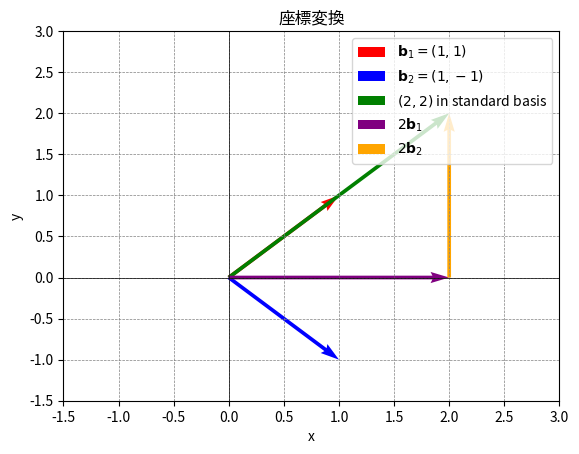

Python code for this plot:
import matplotlib.pyplot as plt
import numpy as np

def plot_coordinate_transformation():
    fig, ax = plt.subplots()
    ax.quiver(0, 0, 1, 1, angles='xy', scale_units='xy', scale=1, color='r', label=r'$\mathbf{b}_1 = (1, 1)$')
    ax.quiver(0, 0, 1, -1, angles='xy', scale_units='xy', scale=1, color='b', label=r'$\mathbf{b}_2 = (1, -1)$')
    ax.quiver(0, 0, 2, 2, angles='xy', scale_units='xy', scale=1, color='g', label=r'$(2, 2)$ in standard basis')
    ax.quiver(0, 0, 2, 0, angles='xy', scale_units='xy', scale=1, color='purple', label=r'$2\mathbf{b}_1$')
    ax.quiver(2, 0, 0, 2, angles='xy', scale_units='xy', scale=1, color='orange', label=r'$2\mathbf{b}_2$')
    ax.set_xlim(-1.5, 3)
    ax.set_ylim(-1.5, 3)
    ax.axhline(0, color='black',linewidth=0.5)
    ax.axvline(0, color='black',linewidth=0.5)
    ax.grid(color = 'gray', linestyle = '--', linewidth = 0.5)
    ax.legend()
    plt.title('座標変換')
    plt.xlabel('x')
    plt.ylabel('y')
    plt.savefig('coordinate_transformation.png')
    plt.show()

plot_coordinate_transformation()